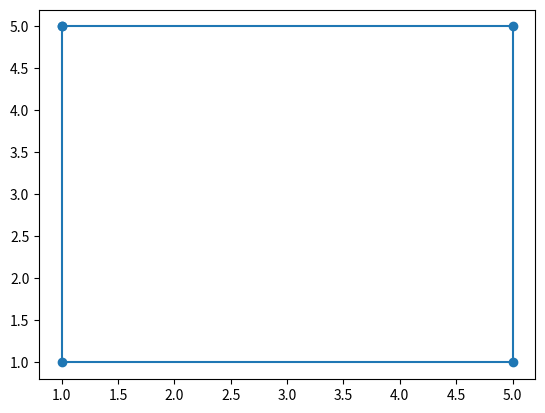

This chart was generated by the following Python code:
import matplotlib.pyplot as plt 


x = [1, 5, 5, 1, 1]
y = [5, 5, 1, 1, 5]

plt.plot(x, y, marker='o')
plt.savefig('dz_lab1.png')
